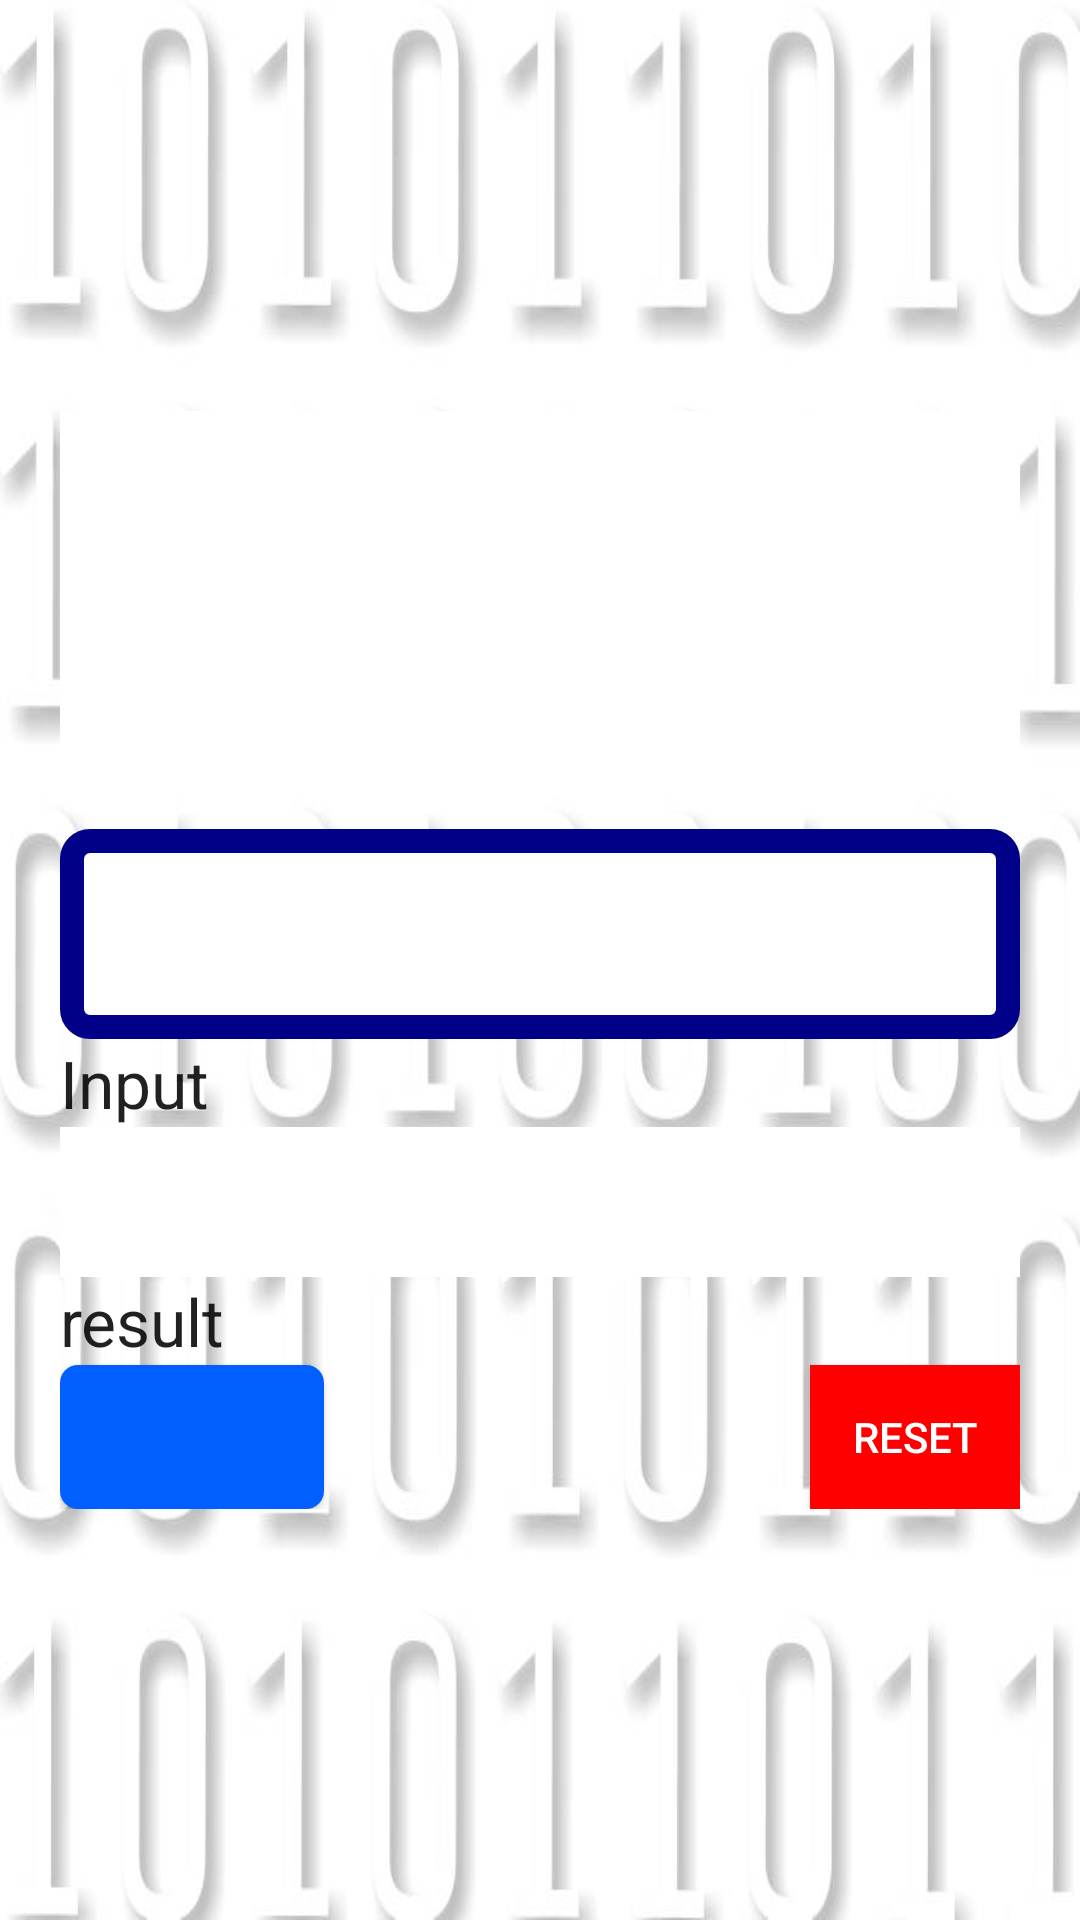

The Android layout XML behind this screen, and the referenced resources:
<!-- AndroidManifest.xml: application theme AppTheme -->
<!-- res/layout/fragment_recentfragment.xml -->
<RelativeLayout xmlns:android="http://schemas.android.com/apk/res/android"
    xmlns:tools="http://schemas.android.com/tools"
    android:layout_width="match_parent"
    android:layout_height="match_parent"
    tools:context=".personal_classes.recentfragment"
    android:background="@drawable/white_back">

    <ScrollView
        android:layout_width="wrap_content"
        android:layout_height="wrap_content"
        android:layout_centerInParent="true"
        android:layout_marginLeft="20dp"
        android:layout_marginRight="20dp"
        android:id="@+id/scrollView4">
        <RelativeLayout
            android:layout_width="wrap_content"
            android:layout_height="wrap_content">
            <GridLayout
                android:layout_width="match_parent"
                android:layout_height="match_parent"
                android:layout_marginTop="0dp">

                <TextView
                    android:layout_width="match_parent"
                    android:layout_height="wrap_content"
                    android:minHeight="50dp"
                    android:textAppearance="?android:attr/textAppearanceLarge"
                    android:id="@+id/out"
                    android:textAlignment="center"

                    android:background="#fff"
                    android:layout_row="7"
                    android:layout_column="1" />

                <TextView
                    android:layout_width="match_parent"
                    android:layout_height="40dp"
                    android:textAppearance="?android:attr/textAppearanceLarge"
                    android:id="@+id/title"
                    android:layout_marginTop="0dp"
                    android:textAlignment="center"
                    android:background="#fff"

                    android:textStyle="bold"
                    android:layout_row="0"
                    android:layout_column="1" />

                <TextView
                    android:layout_width="wrap_content"
                    android:layout_height="wrap_content"
                    android:textAppearance="?android:attr/textAppearanceLarge"
                    android:text="@string/input"
                    android:id="@+id/textView16"
                    android:layout_below="@+id/in"

                    android:layout_row="6"
                    android:layout_column="1" />

                <EditText
                    android:layout_width="match_parent"
                    android:layout_height="wrap_content"
                    android:minHeight="70dp"
                    android:inputType="numberDecimal"
                    android:ems="10"
                    android:id="@+id/in"
                    android:layout_marginTop="20dp"
                    android:background="@drawable/button_background"
                    android:digits="1234567890-."
                    android:textAlignment="center"
                    android:layout_below="@+id/cb"
                    android:singleLine="true"
                    android:layout_row="5"
                    android:layout_column="1"
                    android:imeOptions="actionNext|actionDone"/>

                <TextView
                    android:layout_width="wrap_content"
                    android:layout_height="wrap_content"
                    android:textAppearance="?android:attr/textAppearanceLarge"
                    android:text="@string/result"
                    android:id="@+id/textView18"

                    android:layout_row="8"
                    android:layout_column="1" />

                <TextView
                    android:layout_width="match_parent"
                    android:layout_height="wrap_content"

                    android:textAppearance="?android:attr/textAppearanceLarge"
                    android:background="#fff"
                    android:text=""
                    android:id="@+id/variables"

                    android:layout_row="3"
                    android:layout_column="1" />
                <TextView
                    android:layout_width="match_parent"
                    android:layout_height="50dp"
                    android:textAppearance="?android:attr/textAppearanceLarge"
                    android:id="@+id/formula"
                    android:textAlignment="center"
                    android:autoText="false"
                    android:background="#fff"
                    android:layout_row="2"
                    android:layout_column="1"
                    android:fontFamily="serif"/>
                <Button
                    android:layout_width="wrap_content"
                    android:layout_height="wrap_content"

                    android:id="@+id/enter"
                    android:background="@drawable/btnback"
                    android:textColor="#fff"
                    android:onClick="entry"
                    android:layout_column="1"
                    android:layout_row="9"
                    android:elevation="10dp"/>
                <Button
                    android:layout_width="wrap_content"
                    android:layout_height="wrap_content"
                    android:text="@string/reset"
                    android:id="@+id/button119"
                    android:background="#FF0000"
                    android:textColor="#fff"
                    android:onClick="reset"
                    android:layout_marginLeft="250dp"
                    android:layout_column="1"
                    android:layout_row="9"
                    android:elevation="16dp"
                    />

            </GridLayout>
        </RelativeLayout>
    </ScrollView>


</RelativeLayout>
<!-- resources referenced by this layout -->
<resources>
  <!-- drawable btnback (drawable) -->
  <?xml version="1.0" encoding="utf-8"?>
  <selector xmlns:android="http://schemas.android.com/apk/res/android">
      <item>
          <shape android:shape="rectangle">
              <corners android:radius="6dp"/>
  
              <solid android:color="#005fff"/>
          </shape>
      </item>
  </selector>
  <!-- drawable button_background (drawable) -->
  <?xml version="1.0" encoding="utf-8"?>
  <selector xmlns:android="http://schemas.android.com/apk/res/android">
  <item>
      <shape android:shape="rectangle">
          <corners android:radius="6dp"/>
          <stroke android:width="8dp" android:color="#008"/>
          <solid android:color="#fff"/>
      </shape>
  </item>
  </selector>
  <!-- drawable white_back: jpg bitmap (drawable, 33288 bytes) -->
  <string name="input">Input</string>
  <string name="reset">Reset</string>
  <string name="result">result</string>
  <style name="AppTheme" parent="Theme.AppCompat.Light.DarkActionBar">
          
          <item name="colorPrimary">@color/colorPrimary</item>
          <item name="colorPrimaryDark">@color/colorPrimaryDark</item>
          <item name="colorAccent">@color/colorAccent</item>
          <item name="windowActionBar">false</item>
          <item name="windowNoTitle">true</item>
          <item name="android:actionMenuTextColor">#fff</item>
  
      </style>
  <!-- not gathered from this repository: default colours our renderer supplied (Android Studio template values) -->
  <color name="colorPrimary">#FF6200EE</color>
  <color name="colorPrimaryDark">#FF3700B3</color>
  <color name="colorAccent">#FF03DAC5</color>
</resources>
